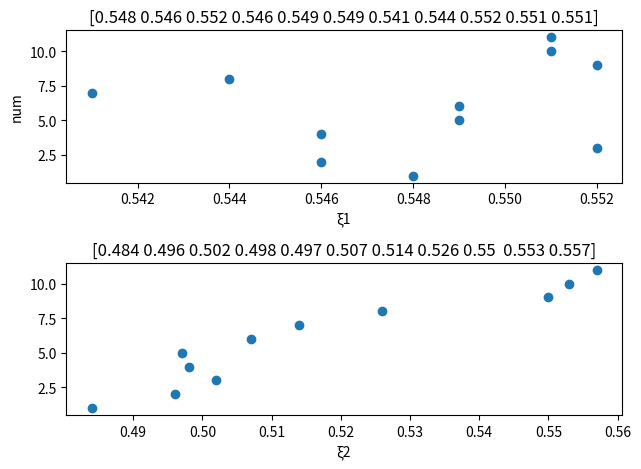

The matplotlib source for this figure:
import numpy as np
from matplotlib import pyplot as plt

Vs1 = np.array([1.63, 1.89, 2.25, 2.50, 2.97, 3.3, 3.4, 3.55, 4.6, 4.85, 5.15])
p1 = np.array([0.7, 1.8, 2.9, 5.0, 7.4, 9.2, 10.7, 12.6, 22.5, 26.2, 31.0])  # 单位为Kpa

R1 = np.array([140, 300, 500, 850, 1100, 1600, 2600, 3180, 4800, 5480, 6700])
R2 = np.array([350, 630, 1160, 1770, 2510, 3230, 4000, 4400, 4950, 5210, 5740])
Vs2 = np.array([0.7, 1, 1.4, 1.69, 2, 2.4, 2.8, 3.2, 4.30, 4.55, 5.05])
# print(len(Vs2), len(R1), len(R2))


# 计算管路面积A0
def A0(d):
    A = pow(d, 2) * np.pi
    return A


def U(vs, d):
    u = vs * 4 / A0(d) / 3600  # u单位为m/s   Vs为m^3/h
    return u


# print(U(vs=Vs2, d=0.025))
# print(U(vs=Vs2, d=0.02))


# Vs为体积流速  Re为雷诺数
def Re(vs, d=0.015128):
    re = d * 1000 * U(vs, d) / 1.0828 / 0.001
    return re


x = Re(vs=Vs1)


# C0为孔流系数  p为压差
def C0(vs, p, d=0.015128):
    c0 = (vs / A0(d) / 3600) * np.sqrt(1000 / (2 * p * 1000))
    return c0

# plt.subplot(211)
# # # print(A0(0.025))
# y=C0(vs=Vs1, p=p1)
# # print(y)
# plt.plot(x,y,"r--*")
# plt.xlabel("Re")
# plt.xscale("log")
# plt.ylabel("C")
# plt.grid()
# plt.legend()


def yta1(u1, u2, r1):
    y = 2 / pow(u2, 2) * ((596 * 9.81 * r1 * 0.00000001) + (pow(u1, 2) - pow(u2, 2)) / 2)  # * 0.001
    return y


def yta2(u3, u4, r2):
    y = (2 / pow(u3, 2)) * ((-596 * 9.81 * r2 * 0.00000001) + ((pow(u3, 2) - pow(u4, 2)) / 2))  # * 0.001
    return y
z=yta1(U(vs=Vs2, d=0.025), U(vs=Vs2, d=0.02), r1=R1)
z=np.abs(z)
b=yta2(U(vs=Vs2, d=0.020), U(vs=Vs2, d=0.025), r2=R2)
cccc=np.arange(1,12,1)
plt.subplot(211)
z=np.around(z,3)
plt.title(z)
plt.xlabel("ξ1")
plt.ylabel("num")
# plt.xlim((-0.53,-0.56))

plt.scatter(z,cccc)
plt.subplot(212)
b=np.around(b,3)
plt.title(b)
plt.xlabel("ξ2")
plt.scatter(b,cccc)
print(b)
plt.tight_layout()
# plt.text(np.mean(b)+2,np.mean(cccc),s=b)

# print(yta1(U(vs=Vs2, d=0.025), U(vs=Vs2, d=0.02), r1=R1))
# print(yta2(U(vs=Vs2, d=0.020), U(vs=Vs2, d=0.025), r2=R2))
# print(A0(0.0025), A0(0.002))
plt.show()
# q=(-596 * 9.81 * R2 * 0.000001)
# print(q)
# y=(pow(U(Vs2,0.025), 2) - pow(U(Vs2,0.02), 2)) / 2
# print(y)